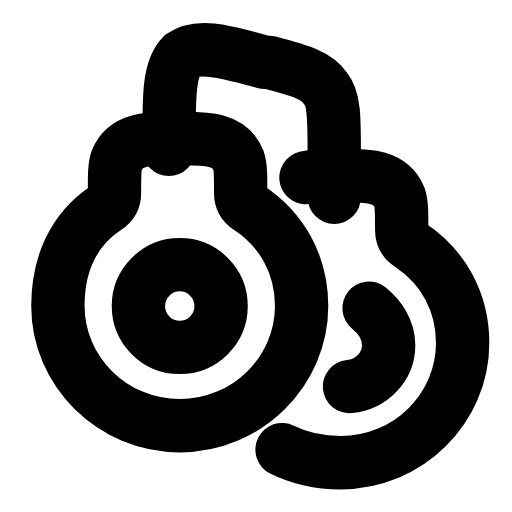
t = 0.00 s
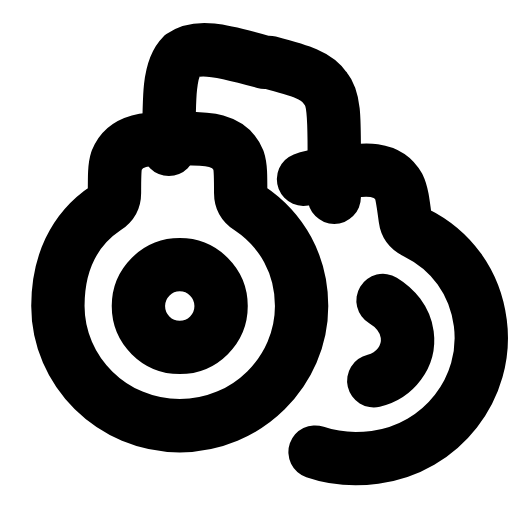
t = 0.29 s
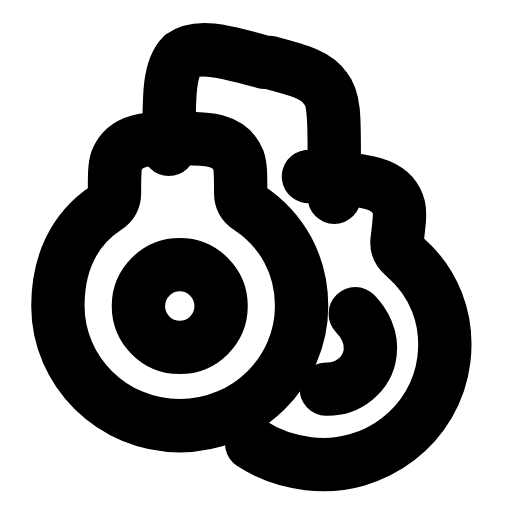
t = 0.60 s
t = 0.88 s: frame unchanged from t = 0.00 s, image omitted
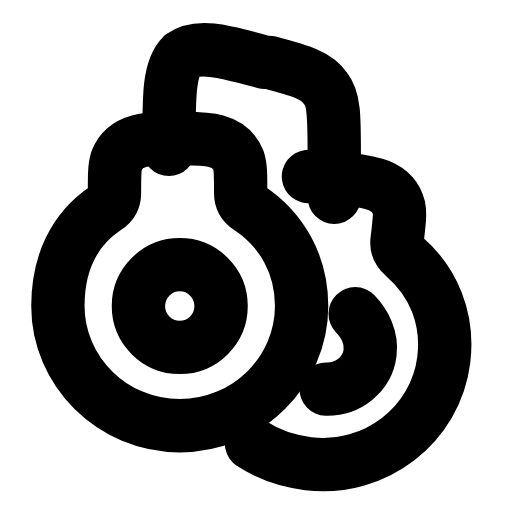
t = 1.19 s
t = 1.50 s: frame unchanged from t = 0.00 s, image omitted

The animated SVG that drew these frames (rendered in a browser with its animation timeline set to each time). Animation: 1 SMIL element (animateTransform=1); one cycle of 1.80 s, repeats indefinitely.

<svg xmlns="http://www.w3.org/2000/svg" width="24" height="24" viewBox="0 0 24 24" fill="none"><g transform="translate(-0.244 -0.24) scale(1.02)"><path stroke="currentColor" stroke-width="2.451" stroke-linecap="round" stroke-linejoin="round" fill="none" d="M2.9 14.3C2.9 17.3 5.4 19.8 8.5 19.8S14.1 17.3 14.1 14.3C14.1 12.4 13.2 10.8 11.7 9.8C11.4 9.6 11.3 9.4 11.3 9.1C11.3 8.3 11.3 7.9 11.2 7.6C10.8 6.6 9.7 6.6 8.7 6.6L8.1 6.6C7.1 6.6 6 6.6 5.6 7.6C5.5 7.9 5.5 8.3 5.5 9.1C5.5 9.4 5.4 9.6 5.1 9.8C3.6 10.8 2.9 12.4 2.9 14.3Z"></path><circle stroke="currentColor" stroke-width="2.451" stroke-linecap="round" stroke-linejoin="round" fill="none" cx="8.5" cy="14.3" r="1.9"></circle><g><animateTransform attributeName="transform" type="rotate" values="0 14.8 9.3;0 14.8 9.3;-9 14.8 9.3;7 14.8 9.3;0 14.8 9.3;0 14.8 9.3;7 14.8 9.3;-9 14.8 9.3;0 14.8 9.3;0 14.8 9.3;0 14.8 9.3" keyTimes="0;0.135;0.2475;0.36;0.45;0.6;0.66;0.735;0.81;0.9;1" dur="1.8s" repeatCount="indefinite" calcMode="spline" keySplines="0.16 1 0.3 1;0.16 1 0.3 1;0.16 1 0.3 1;0.16 1 0.3 1;0.16 1 0.3 1;0.16 1 0.3 1;0.16 1 0.3 1;0.16 1 0.3 1;0.16 1 0.3 1;0.16 1 0.3 1"/><path stroke="currentColor" stroke-width="2.451" stroke-linecap="round" stroke-linejoin="round" fill="none" d="M14.3 8.4C14.7 8.3 15.1 8.3 15.5 8.3L16.1 8.3C17.1 8.3 18.2 8.3 18.6 9.3C18.7 9.6 18.7 10 18.7 10.8C18.7 11.1 18.8 11.3 19.1 11.5C20.6 12.5 21.5 14.1 21.5 16C21.5 19 19 21.5 15.9 21.5C14.9 21.5 14 21.3 13.2 20.9"></path><path stroke="currentColor" stroke-width="2.451" stroke-linecap="round" stroke-linejoin="round" fill="none" d="M16.3 18C17.3 17.9 18.1 17.1 18.1 16.1C18.1 15.4 17.7 14.8 17.2 14.4"></path></g><path stroke="currentColor" stroke-width="2.451" stroke-linecap="round" stroke-linejoin="round" fill="none" d="M15.6 9.3L15.6 7.2C15.6 5.6 15.6 4.8 15.2 4.3C14.8 3.7 14.1 3.5 12.6 3.1L12.4 3.1C10.3 2.5 9.3 2.3 8.6 2.8C8 3.4 8 4.6 8 7.1"></path></g></svg>
